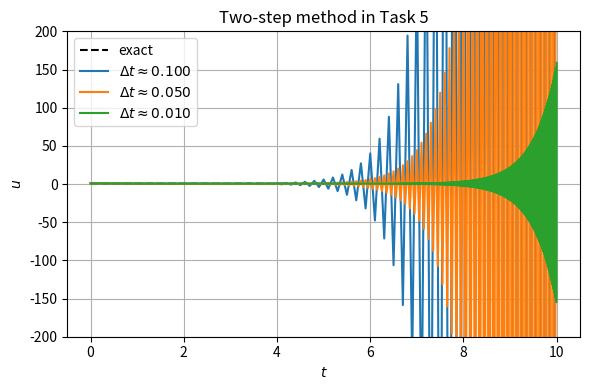

Python code for this plot:
import numpy as np
import matplotlib.pyplot as plt

# ODE: u' = -2u + 1,  u(0) = 1
def f(u, t):
    return -2.0 * u + 1.0

def exact_solution(t, u0=1.0):
    # u(t) = 1/2 + (u0 - 1/2) e^{-2t}
    return 0.5 + (u0 - 0.5) * np.exp(-2.0 * t)

def update_two_step(delta_t, u_nm2, u_nm1):
    """
    2 段法:
        u_n = u_{n-2} + 2 Δt f(t_{n-1}, u_{n-1})
    ここでは f は t に依存しないので t は使わない。
    """
    return u_nm2 + 2.0 * delta_t * f(u_nm1, 0.0)

def solve_two_step(delta_t, t_start=0.0, t_end=10.0, u_start=1.0):
    """
    2 段法で t_start から t_end まで解く。
    u_0 = u_start,
    u_1 は真値 u_exact(Δt) を用いて与える。
    """
    # ステップ数を整数に丸めて dt を取り直す
    n_steps = int(round((t_end - t_start) / delta_t))
    dt = (t_end - t_start) / n_steps

    t = np.linspace(t_start, t_end, n_steps + 1)
    u = np.zeros_like(t)

    u[0] = float(u_start)
    u[1] = float(exact_solution(dt, u_start))

    for n in range(2, n_steps + 1):
        u[n] = update_two_step(dt, u[n-2], u[n-1])

    return t, u, dt

if __name__ == "__main__":
    T = 10.0
    dt_list = [ 0.10 , 0.05,0.01]

    # 図の作成
    plt.figure(figsize=(6, 4))

    # 真値
    t_exact = np.linspace(0.0, T, 2000)
    plt.plot(t_exact, exact_solution(t_exact), "k--", label="exact")

    # 各 Δt での数値解
    for dt_target in dt_list:
        t_num, u_num, dt_actual = solve_two_step(dt_target, 0.0, T, 1.0)
        plt.plot(t_num, u_num, label=f"$\\Delta t \\approx {dt_actual:.3f}$")

    plt.xlabel("$t$")
    plt.ylabel("$u$")
    plt.title("Two-step method in Task 5")
    plt.grid(True)
    plt.legend()

    # 発散の様子が見えるよう縦軸を固定
    plt.ylim(-200.0, 200.0)

    plt.tight_layout()
    plt.savefig("task5_two_step.png")
    plt.show()

    # t = 10 における値と誤差も出力（表用）
    uT_exact = exact_solution(T)
    print("t = 10 の真値:", uT_exact)
    for dt_target in dt_list:
        t_num, u_num, dt_actual = solve_two_step(dt_target, 0.0, T, 1.0)
        err = abs(u_num[-1] - uT_exact)
        print(f"Δt ≈ {dt_actual:.3f}  ->  u_N = {u_num[-1]:.6e},  error = {err:.6e}")
